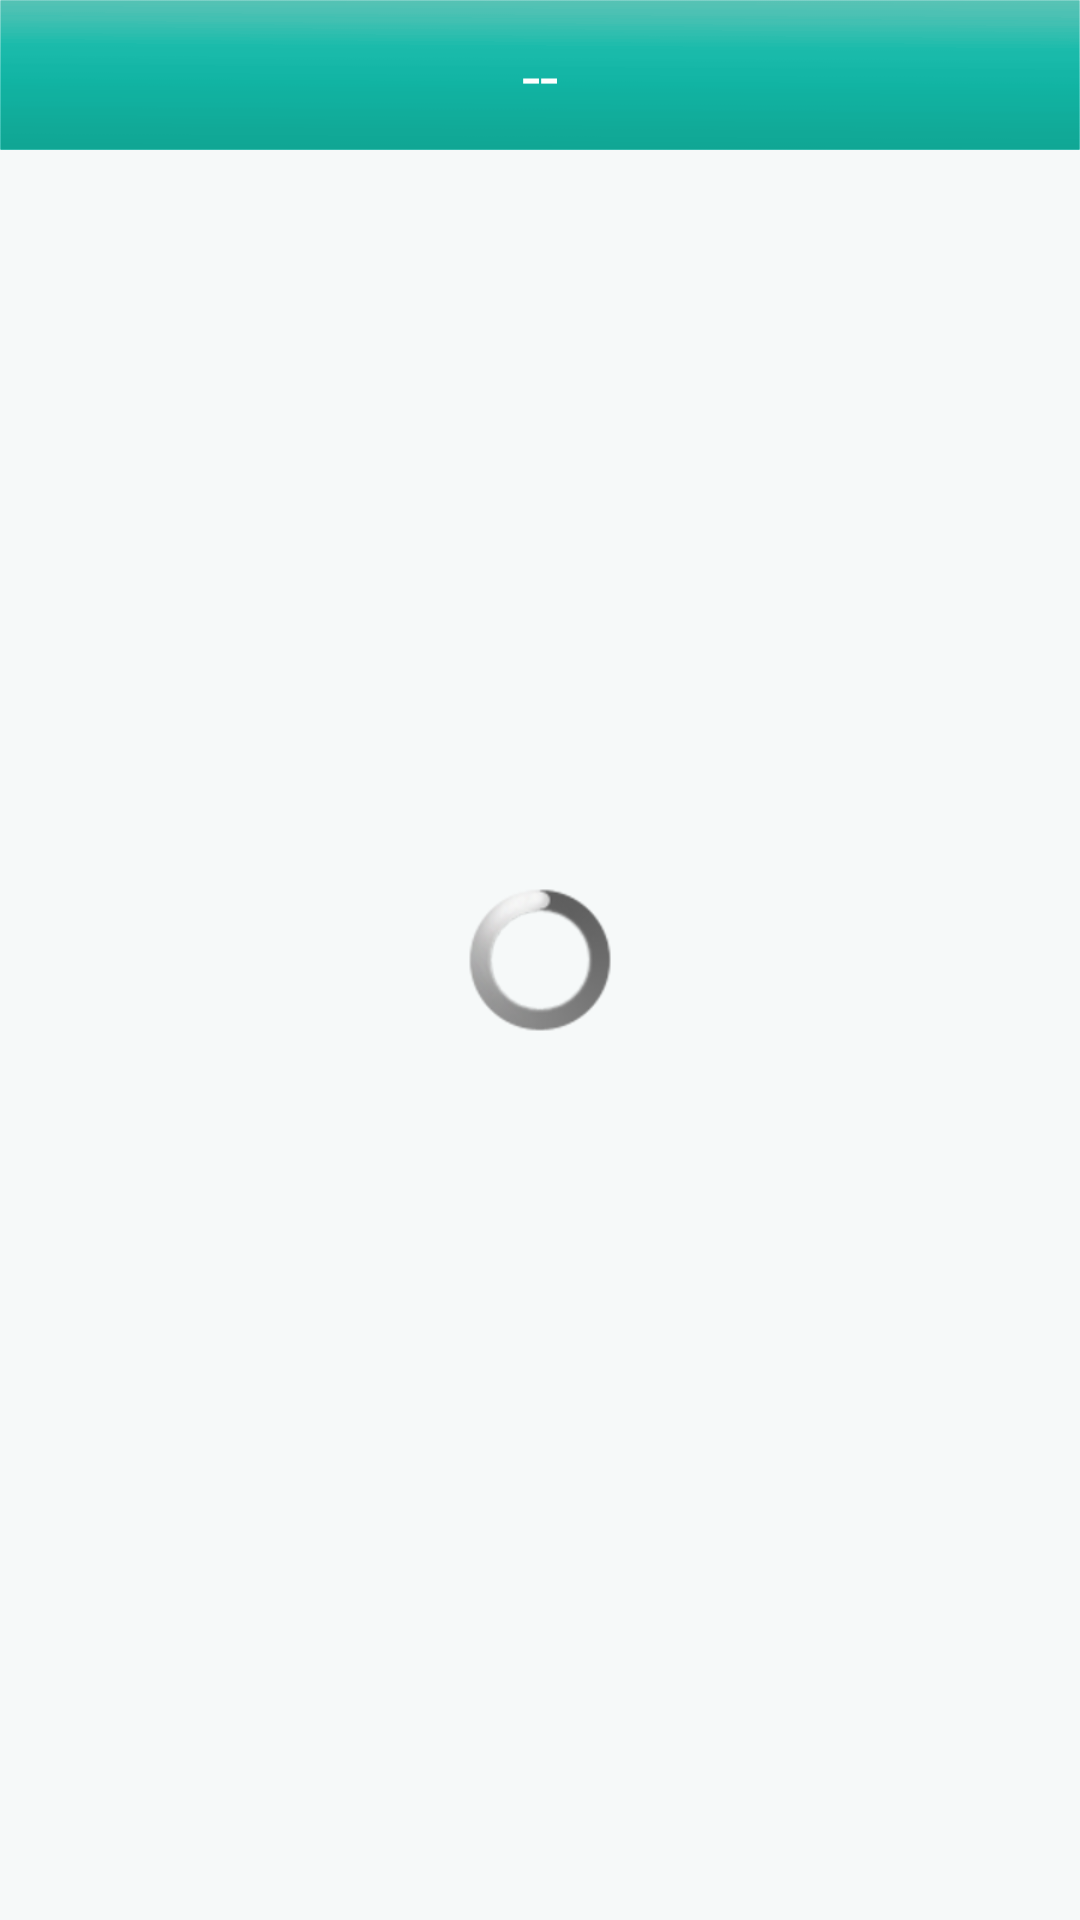

Android layout source for this screen:
<!-- AndroidManifest.xml: application theme activityTheme -->
<!-- res/layout/canting.xml -->
<RelativeLayout xmlns:android="http://schemas.android.com/apk/res/android"
    xmlns:tools="http://schemas.android.com/tools"
    android:layout_width="fill_parent"
    android:background="@color/www2"
    android:layout_height="fill_parent"
    >
    
    <RelativeLayout 
        android:layout_width="fill_parent"
        android:layout_height="50dp"
        android:background="@drawable/title1"
        android:id="@+id/mRlww1"
        >
        <RelativeLayout 
            
            android:layout_width="50dp"
            android:layout_height="fill_parent"
            android:id="@+id/mRl1"
            >
        <ImageView 
            android:layout_width="wrap_content"
            android:layout_height="25dp"
            android:src="@drawable/a66"
            android:layout_centerInParent="true"
            /></RelativeLayout>
        <TextView 
            android:layout_width="wrap_content"
            android:layout_height="wrap_content"
            android:layout_centerInParent="true"
               style="@style/text1"
               android:id="@+id/mTv1"
               android:text="@string/c11"
            />
        </RelativeLayout>
        
   
     <ProgressBar
            android:id="@+id/progressBar_sale"
            android:layout_width="wrap_content"
            android:layout_height="wrap_content"
            android:layout_centerHorizontal="true"
            android:layout_centerVertical="true" />
    
    
</RelativeLayout>
<!-- resources referenced by this layout -->
<resources>
  <color name="www2">#F6F9F9</color>
  <!-- drawable title1: png bitmap (drawable-xhdpi, 4166 bytes) -->
  <string name="c11">--</string>
  <style name="text1">
          <item name="android:textColor">@color/white</item>
          <item name="android:textSize">22sp</item>
      </style>
  <style name="activityTheme" parent="@android:style/Theme">         
   <item name="android:windowIsTranslucent">true</item>     
   </style>
  <color name="white">#FFFFFF</color>
</resources>
